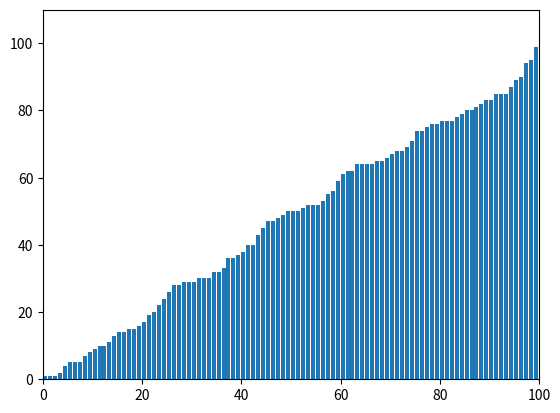

This chart was generated by the following Python code:
import matplotlib.pyplot as plt
import matplotlib.animation as animation
import random

def heapify(arr, n, i, bar_rects):
    largest = i
    l = 2 * i + 1
    r = 2 * i + 2
    
    if l < n and arr[i] < arr[l]:
        largest = l
        
    if r < n and arr[largest] < arr[r]:
        largest = r
        
    if largest != i:
        arr[i], arr[largest] = arr[largest], arr[i]
        update_plot(arr, bar_rects)
        heapify(arr, n, largest, bar_rects)

def heapsort(arr, bar_rects):
    n = len(arr)
    
    for i in range(n // 2 - 1, -1, -1):
        heapify(arr, n, i, bar_rects)
        
    for i in range(n - 1, 0, -1):
        arr[i], arr[0] = arr[0], arr[i]
        update_plot(arr, bar_rects)
        heapify(arr, i, 0, bar_rects)

def update_plot(arr, bar_rects):
    for rect, val in zip(bar_rects, arr):
        rect.set_height(val)
    plt.pause(0.001)

def visualize_sort(arr):
    fig, ax = plt.subplots()
    bar_rects = ax.bar(range(len(arr)), arr, align="edge")
    ax.set_xlim(0, len(arr))
    ax.set_ylim(0, int(1.1 * len(arr)))
    
    heapsort(arr, bar_rects)
    
    plt.show()

if __name__ == "__main__":
    data = [random.randint(1, 100) for _ in range(100)]
    visualize_sort(data)
